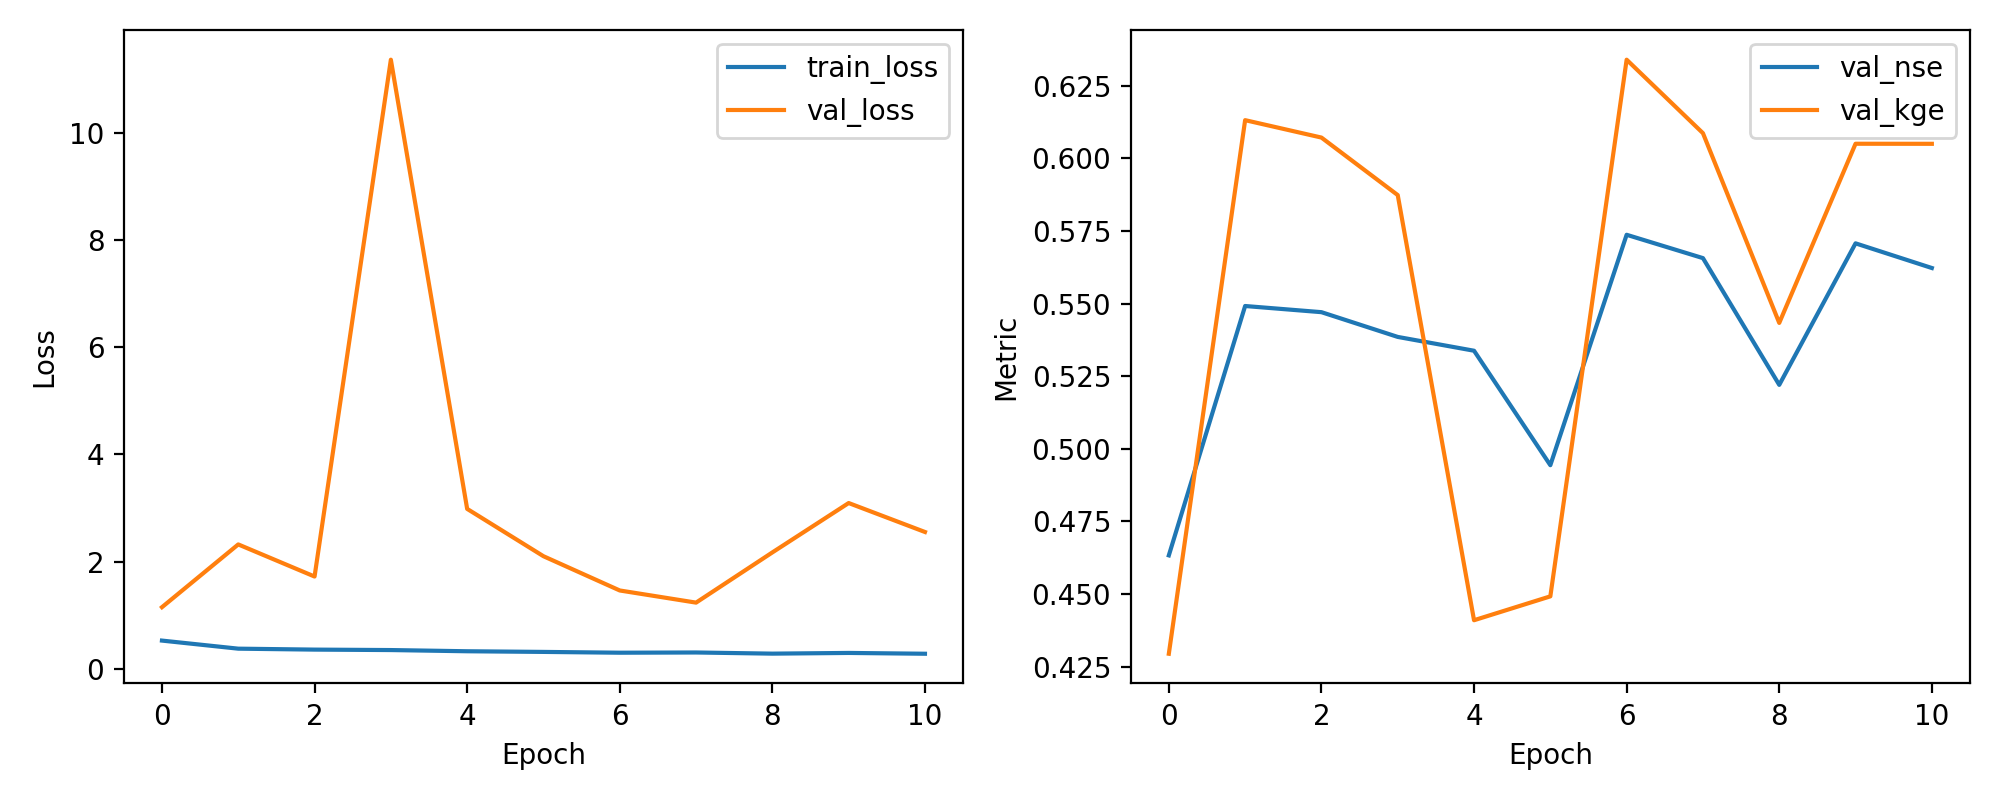

The file beside this chart, header and first rows:
epoch, train_loss, val_loss, val_nse, val_kge
1, 0.5247, 1.148, 0.4633, 0.4295
2, 0.3739, 2.319, 0.5492, 0.6131
3, 0.3564, 1.72, 0.547, 0.6071
4, 0.348, 11.36, 0.5385, 0.5873
5, 0.3257, 2.982, 0.5338, 0.441
6, 0.3135, 2.099, 0.4944, 0.4492
7, 0.2985, 1.46, 0.5737, 0.6339
8, 0.3027, 1.233, 0.5656, 0.6086
9, 0.2812, 2.17, 0.522, 0.5433
10, 0.2943, 3.091, 0.5707, 0.605
11, 0.2793, 2.551, 0.5622, 0.605
